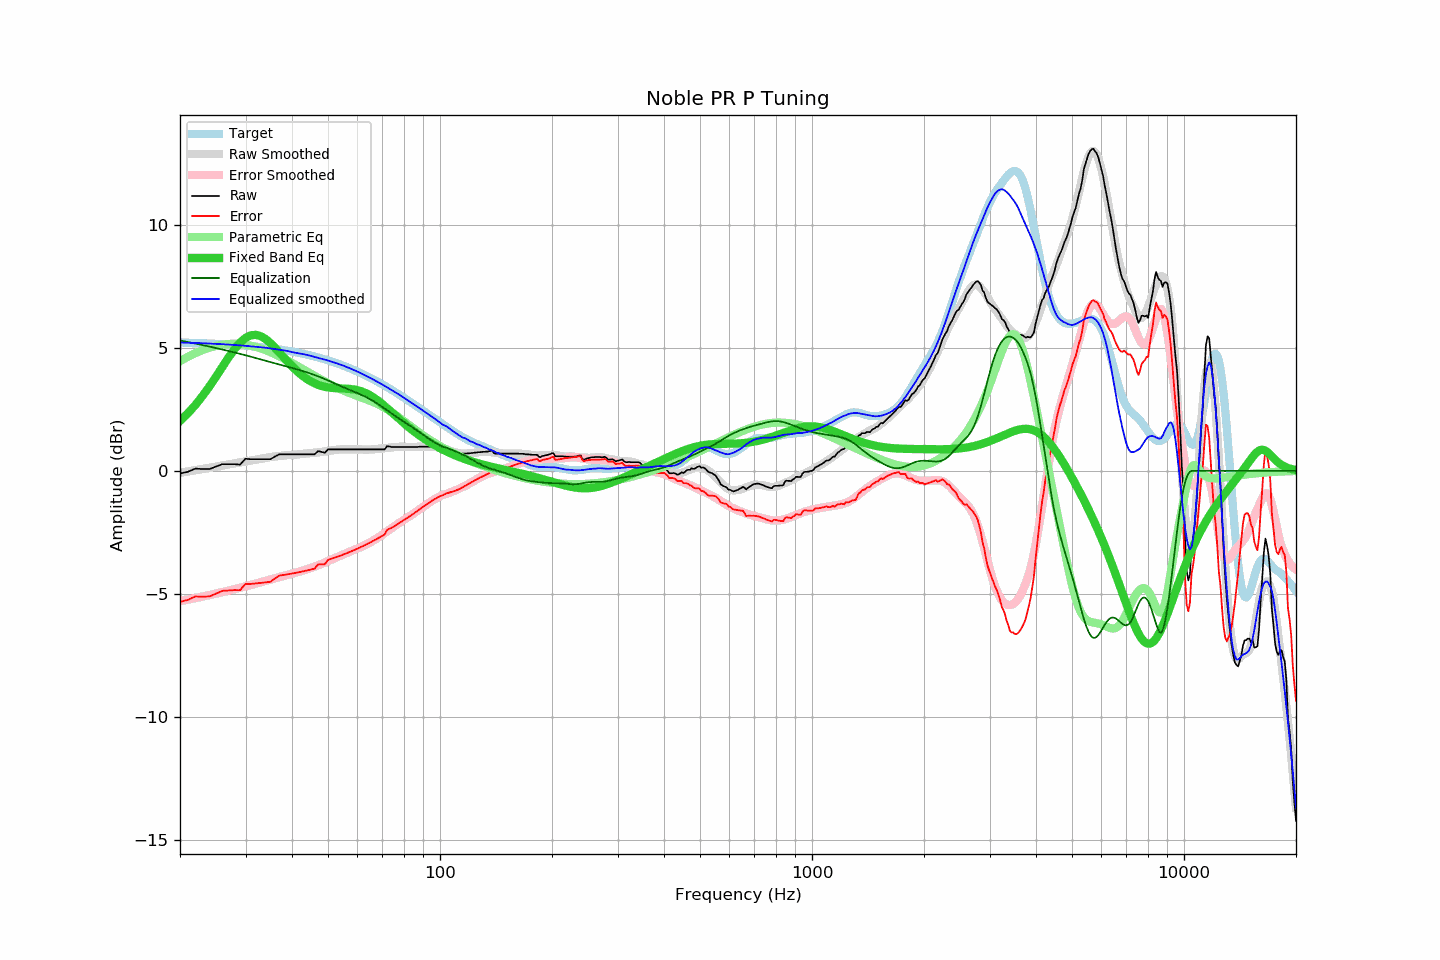

Values plotted in this chart, from the file beside it:
frequency, raw, error, smoothed, error_smoothed, equalization, parametric_eq, equalized_raw, equalized_smoothed, target
20, -0.11, -5.33, -0.08, -5.30, 5.30, 2.03, 5.19, 5.22, 5.22
21, -0.04, -5.25, -0.03, -5.24, 5.24, 2.34, 5.20, 5.21, 5.21
22, 0.09, -5.11, 0.02, -5.18, 5.18, 2.68, 5.27, 5.20, 5.20
23, 0.07, -5.12, 0.07, -5.12, 5.12, 3.05, 5.19, 5.19, 5.19
24, 0.07, -5.11, 0.12, -5.05, 5.05, 3.43, 5.13, 5.18, 5.18
25, 0.17, -5.00, 0.17, -4.99, 4.99, 3.83, 5.17, 5.17, 5.17
26, 0.27, -4.88, 0.22, -4.93, 4.93, 4.23, 5.21, 5.15, 5.15
27, 0.27, -4.87, 0.26, -4.88, 4.88, 4.61, 5.15, 5.14, 5.14
28, 0.27, -4.85, 0.30, -4.82, 4.82, 4.94, 5.09, 5.12, 5.12
29, 0.25, -4.86, 0.34, -4.76, 4.76, 5.21, 5.01, 5.10, 5.11
30, 0.49, -4.60, 0.38, -4.70, 4.70, 5.41, 5.19, 5.09, 5.09
31, 0.47, -4.60, 0.42, -4.64, 4.64, 5.51, 5.11, 5.06, 5.07
32, 0.47, -4.58, 0.46, -4.58, 4.58, 5.53, 5.06, 5.04, 5.05
33, 0.47, -4.56, 0.50, -4.53, 4.53, 5.48, 5.00, 5.03, 5.03
34, 0.47, -4.54, 0.53, -4.48, 4.48, 5.36, 4.95, 5.01, 5.01
35, 0.47, -4.51, 0.56, -4.42, 4.42, 5.20, 4.89, 4.98, 4.99
36, 0.58, -4.38, 0.58, -4.37, 4.37, 5.01, 4.95, 4.96, 4.96
37, 0.67, -4.26, 0.60, -4.32, 4.32, 4.81, 5.00, 4.93, 4.94
38, 0.67, -4.24, 0.62, -4.28, 4.28, 4.62, 4.95, 4.90, 4.91
39, 0.67, -4.21, 0.64, -4.23, 4.23, 4.43, 4.90, 4.87, 4.88
40, 0.67, -4.18, 0.64, -4.19, 4.19, 4.25, 4.86, 4.83, 4.85
41, 0.67, -4.15, 0.66, -4.14, 4.14, 4.09, 4.81, 4.80, 4.82
42, 0.67, -4.12, 0.68, -4.10, 4.10, 3.95, 4.77, 4.77, 4.79
43, 0.67, -4.09, 0.69, -4.05, 4.05, 3.83, 4.72, 4.74, 4.76
44, 0.67, -4.05, 0.71, -4.00, 4.00, 3.72, 4.67, 4.71, 4.72
45, 0.67, -4.02, 0.72, -3.95, 3.95, 3.63, 4.62, 4.68, 4.69
46, 0.67, -3.98, 0.73, -3.90, 3.90, 3.56, 4.57, 4.63, 4.65
47, 0.80, -3.81, 0.75, -3.85, 3.85, 3.50, 4.65, 4.59, 4.61
48, 0.77, -3.80, 0.77, -3.79, 3.79, 3.45, 4.56, 4.56, 4.57
49, 0.73, -3.80, 0.79, -3.73, 3.73, 3.42, 4.47, 4.52, 4.54
50, 0.87, -3.62, 0.81, -3.68, 3.68, 3.39, 4.55, 4.49, 4.49
51, 0.87, -3.58, 0.83, -3.62, 3.62, 3.38, 4.49, 4.45, 4.45
52, 0.87, -3.54, 0.85, -3.56, 3.56, 3.36, 4.43, 4.41, 4.41
53, 0.87, -3.50, 0.86, -3.51, 3.51, 3.36, 4.38, 4.37, 4.37
54, 0.87, -3.45, 0.87, -3.45, 3.45, 3.35, 4.32, 4.32, 4.32
55, 0.87, -3.41, 0.88, -3.40, 3.40, 3.35, 4.27, 4.28, 4.28
56, 0.87, -3.36, 0.88, -3.35, 3.35, 3.34, 4.22, 4.23, 4.23
57, 0.87, -3.31, 0.88, -3.30, 3.30, 3.33, 4.17, 4.18, 4.18
58, 0.87, -3.26, 0.88, -3.25, 3.25, 3.32, 4.12, 4.13, 4.13
59, 0.87, -3.22, 0.88, -3.21, 3.21, 3.30, 4.08, 4.09, 4.09
60, 0.87, -3.17, 0.87, -3.16, 3.16, 3.28, 4.03, 4.03, 4.04
61, 0.87, -3.12, 0.87, -3.11, 3.11, 3.25, 3.98, 3.98, 3.99
62, 0.87, -3.07, 0.86, -3.06, 3.06, 3.21, 3.94, 3.93, 3.94
63, 0.87, -3.01, 0.86, -3.01, 3.01, 3.17, 3.89, 3.88, 3.89
64, 0.87, -2.96, 0.86, -2.96, 2.96, 3.12, 3.83, 3.83, 3.83
65, 0.87, -2.91, 0.87, -2.91, 2.91, 3.06, 3.78, 3.77, 3.78
66, 0.87, -2.86, 0.87, -2.85, 2.85, 3.00, 3.72, 3.72, 3.73
67, 0.87, -2.80, 0.88, -2.79, 2.79, 2.93, 3.66, 3.67, 3.68
68, 0.87, -2.75, 0.89, -2.73, 2.73, 2.86, 3.60, 3.62, 3.62
69, 0.87, -2.70, 0.90, -2.66, 2.66, 2.79, 3.53, 3.56, 3.57
70, 0.87, -2.64, 0.91, -2.60, 2.60, 2.71, 3.47, 3.51, 3.52
71, 0.87, -2.59, 0.92, -2.53, 2.53, 2.63, 3.40, 3.45, 3.46
72, 1.00, -2.41, 0.93, -2.47, 2.47, 2.55, 3.47, 3.40, 3.41
73, 0.99, -2.36, 0.94, -2.40, 2.40, 2.47, 3.39, 3.35, 3.35
74, 0.97, -2.33, 0.95, -2.34, 2.34, 2.39, 3.31, 3.29, 3.30
75, 0.97, -2.27, 0.96, -2.28, 2.28, 2.31, 3.25, 3.24, 3.24
76, 0.97, -2.22, 0.97, -2.22, 2.22, 2.24, 3.19, 3.19, 3.19
77, 0.97, -2.16, 0.97, -2.16, 2.16, 2.16, 3.13, 3.13, 3.14
78, 0.97, -2.11, 0.98, -2.10, 2.10, 2.08, 3.07, 3.08, 3.08
79, 0.97, -2.06, 0.98, -2.05, 2.05, 2.01, 3.02, 3.03, 3.03
... 553 more rows
